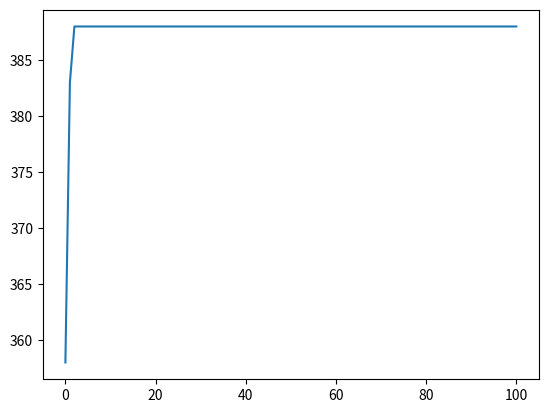

Reproduce this figure in Python.
import numpy as np
import random
import math
import matplotlib.pyplot as plt
from time import *


def init_x(n, d):
    """
    :param n: 粒子总数量
    :param d: 粒子种基因个数(维度)
    :return population:随机生成的种群(二维list)
    """
    population = []
    for i in range(n):
        gene = []
        for j in range(d):
            a = np.random.randint(0, 2)
            gene.append(a)
        population.append(gene)
    return population


def init_v(n, d, V_max, V_min):
    """
    :param n: 粒子总数量
    :param d: 粒子种基因个数(维度)
    :return: 随机生成的种群(二维list)
    """
    v = []
    for i in range(n):
        vi = []
        for j in range(d):
            a = random.random() * (V_max - V_min) + V_min
            vi.append(a)
        v.append(vi)
    return v


def fitness(p, n, d, w, w_max, v, afa):
    """
    :param p: 粒子群
    :param n: 群体粒子个数
    :param d: 粒子维数
    :param w: 物品的重量列表
    :param w_max: 背包最大容量
    :param v: 物品的价值列表
    :param afa: 惩罚系数
    :return: fitvalue每一个粒子的价值
    :return: fitweight每一个粒子的重量
    tips: 如果物品总重量大于背包最大容量时，引入惩罚系数
    """
    fitvalue = []
    fitweight = []
    for i in range(n):
        a = 0  # 每个粒子的重量
        b = 0  # 每个粒子的价值(适应度)
        for j in range(d):
            if p[i][j] == 1:
                a += w[j]
                b += v[j]
        if a > w_max:
            b = 0
            # b = b + afa * (w_max - a)  # 超重
        fitvalue.append(b)
        fitweight.append(a)
    return fitvalue, fitweight


def update_pbest(p, fitvalue, pbest, px, m):
    """
    更新个体最优
    :param p: 当前种群
    :param fitvalue: 当前每个粒子的适应度
    :param pbest: 更新前的个体最优
    :param px: 更新前的个体最优解
    :param m: 粒子数量
    :return: 更新后的个体最优值、个体最优解
    """
    pb = pbest
    for i in range(m):
        if fitvalue[i] > pbest[i]:
            pbest[i] = fitvalue[i]
            px[i] = p[i]
    return pb, px


def update_gbest(p, pbest, gbest, g, m):
    """
    更新全局最优解
    :param p: 粒子群
    :param pbest: 个体适应度(个体最优)
    :param gbest: 全局最优
    :param g: 全局最优解
    :param m: 粒子数量
    :return: gbest全局最优，g对应的全局最优解
    """
    gb = gbest
    for i in range(m):
        if pbest[i] > gb:
            gb = pbest[i]
            g = p[i]
    return gb, g


def update_v(v, x, m, n, pbest, g, c1, c2, vmax, vmin):
    """
    更新速度
    :param v:更新前的速度
    :param x: 更新前的位置
    :param m: 粒子数量
    :param n: 粒子维度
    :param pbest: 个体最优解(二维列表)
    :param g: 全局最优解(一维列表)
    :param c1: 加速因子
    :param c2: 加速因子
    :param vmax: 最大速度
    :param vmin: 最小速度
    :return: 更新后的速度二维列表
    """
    for i in range(m):
        a = random.random()
        b = random.random()
        for j in range(n):
            # 计算动态惯性权值
            w = W_max - (W_max - W_min)*i/T
            # 更新速度
            v[i][j] = w*v[i][j] + c1 * a * (pbest[i][j] - x[i][j]) + c2 * b * (g[j] - x[i][j])
            # 边界处理条件
            if v[i][j] < vmin:
                v[i][j] = vmin
            if v[i][j] > vmax:
                v[i][j] = vmax
    return v


def update_x(x, v, m, n):
    """
    更新x
    :param x:更新前的x
    :param v: 更新后的v
    :param m: 粒子数量
    :param n: 粒子维度
    :return: 更新后的x
    """
    for i in range(m):
        for j in range(n):
            a = random.random()
            x[i][j] = 1 / (1 + math.exp(-v[i][j]))
            if x[i][j] > a:
                x[i][j] = 1
            else:
                x[i][j] = 0
    return x


# main()
if __name__ == '__main__':
    begin_time = time()
    Weight = [95, 75, 23, 73, 50, 22, 6, 57, 89, 98]  # 物品体积
    Value = [89, 59, 19, 43, 100, 72, 44, 16, 7, 64]  # 物品价值
    N = 200  # 群体粒子个数
    D = len(Weight)  # 粒子维数
    T = 100  # 最大迭代次数
    c1 = 1.5  # 学习因子1
    c2 = 1.5  # 学习因子2
    W_max = 0.8  # 惯性权重最大值
    W_min = 0.4  # 惯性权重最小值
    V_max = 10  # 速度最大值
    V_min = -10  # 速度最小值
    Weight_max = 300  # 背包容量

    afa = 10  # 惩罚系数
    item = []  # 用于记录每一次迭代的全局最优值
    itemg = []  # 用于记录每一次迭代的全局最优解

    x = init_x(N, D)  # 初始化x
    v = init_v(N, D, V_max, V_min)  # 初始化v

    fv, fw = fitness(x, N, D, Weight, Weight_max, Value, afa)  # 计算第一次迭代的适应度
    pb, px = fv, x  # 由于是第一次迭代，个体最优为当前值
    gb, g = update_gbest(x, pb, 0, [], N)  # 同理，寻找第一代的全局最优
    item.append(gb)  # item列表记录每一次迭代的全局最优
    itemg.append(g)
    v = update_v(v, x, N, D, px, g, c1, c2, V_max, V_min)  # 更新下一代的速度
    x = update_x(x, v, N, D)  # 更新下一代的位置

    for i in range(T):
        fv, fw = fitness(x, N, D, Weight, Weight_max, Value, afa)
        pb, px = update_pbest(x, fv, pb, px, N)
        gb, g = update_gbest(x, pb, gb, g, N)
        item.append(gb)
        itemg.append(g)
        v = update_v(v, x, N, D, px, g, c1, c2, V_max, V_min)
        x = update_x(x, v, N, D)

    print(gb)
    plt.plot(item)
    plt.show()
    end_time = time()
    run_time = end_time - begin_time
    print('粒子群算法计算时间为：', run_time)
